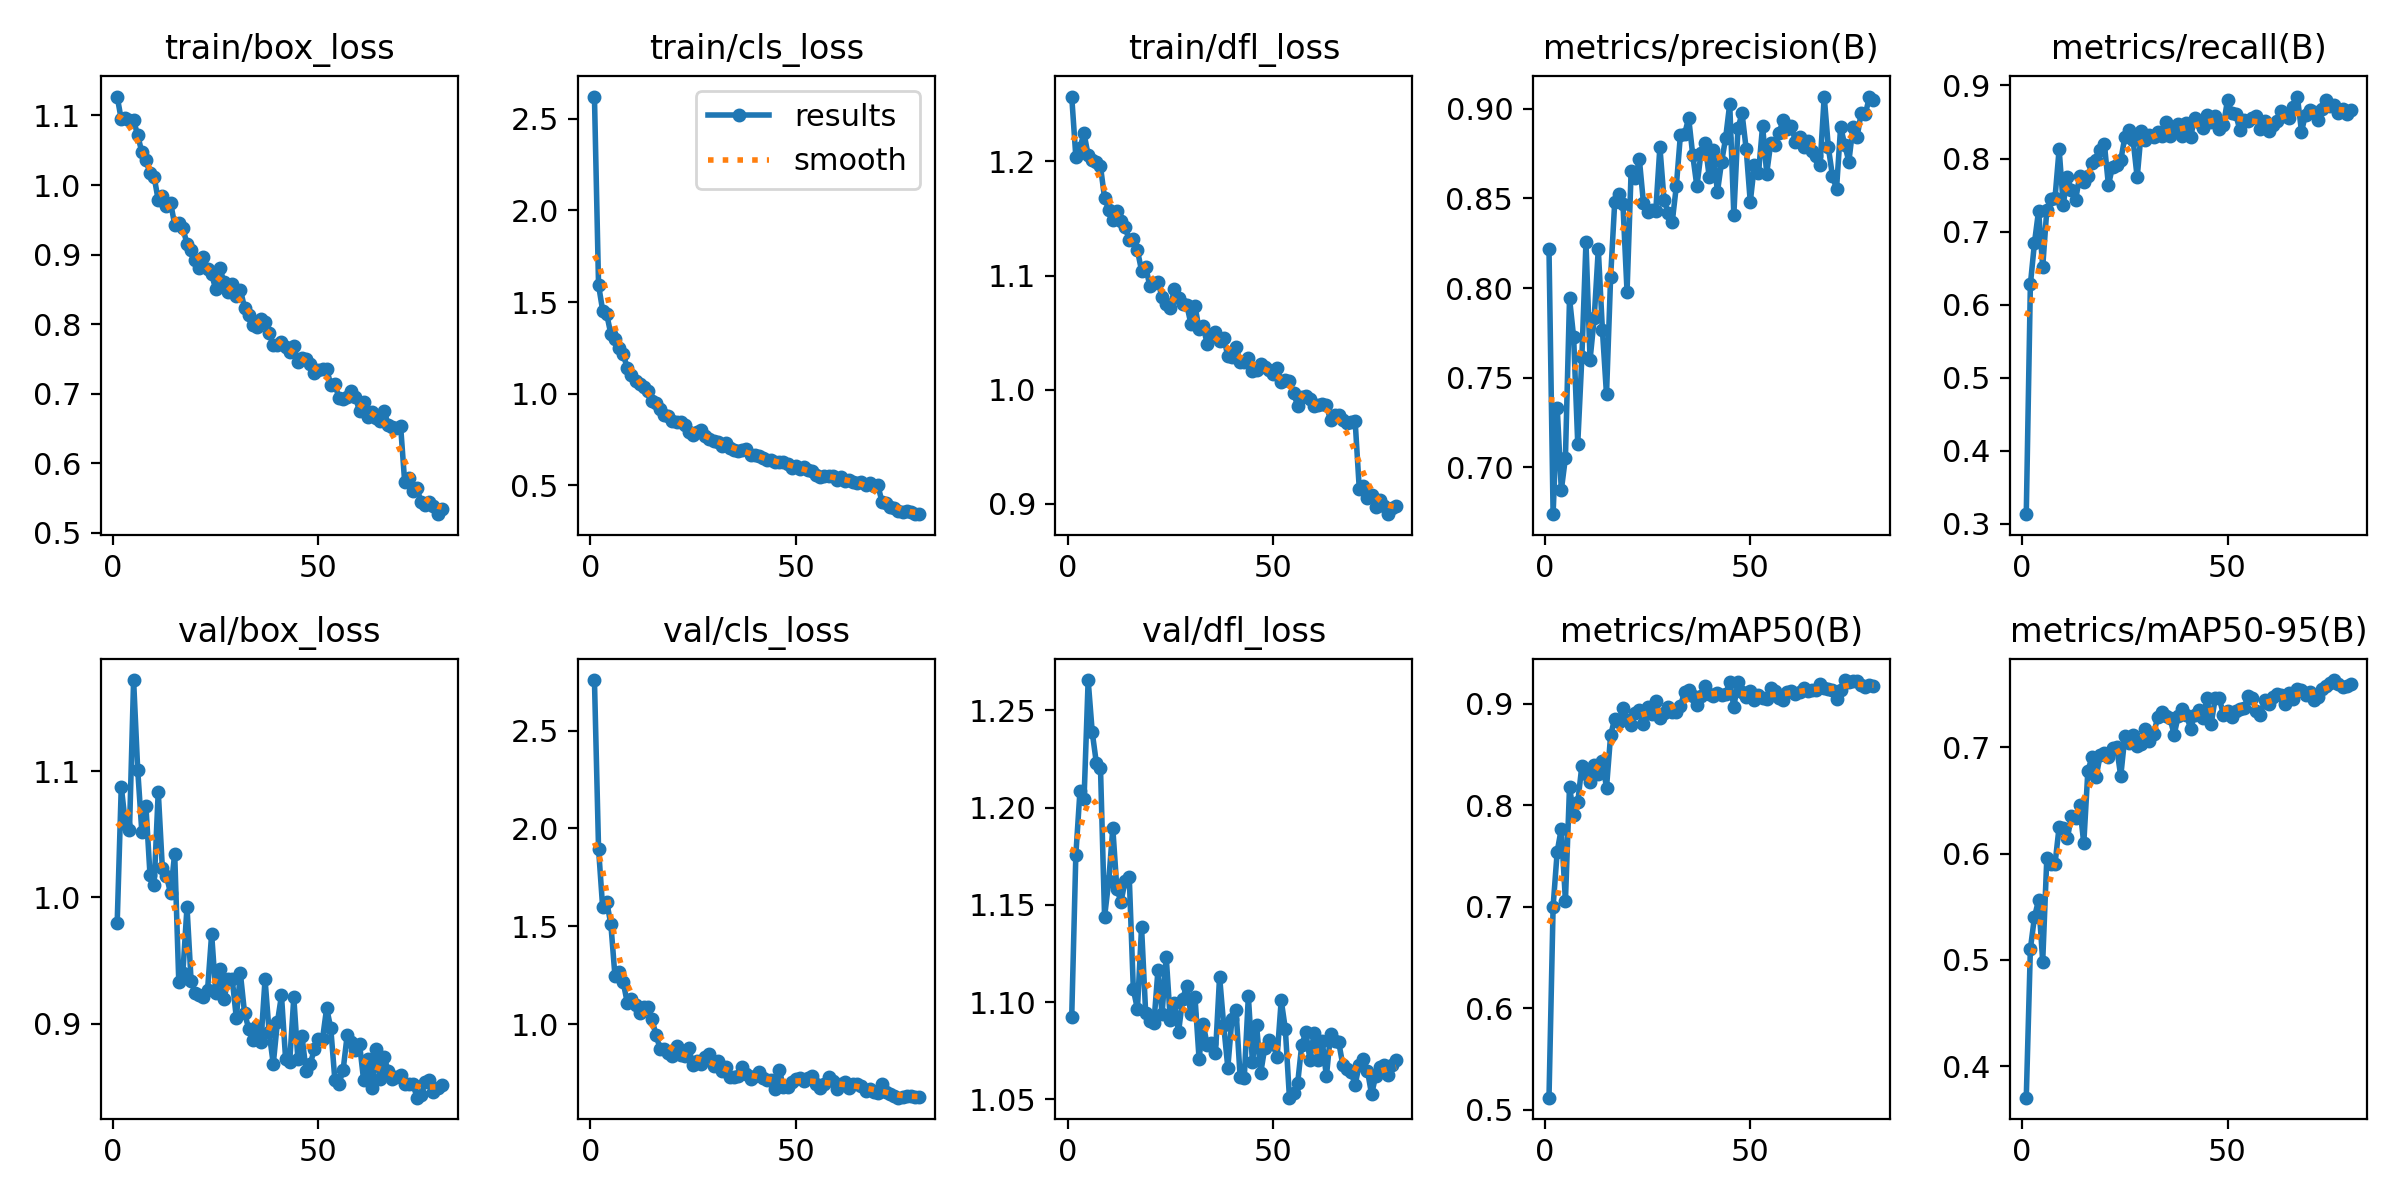

The data file committed next to this chart (first rows):
epoch, train/box_loss, train/cls_loss, train/dfl_loss, metrics/precision(B), metrics/recall(B), metrics/mAP50(B), metrics/mAP50-95(B), val/box_loss, val/cls_loss, val/dfl_loss, lr/pg0, lr/pg1, lr/pg2
1, 1.127, 2.62, 1.257, 0.8216, 0.3129, 0.5118, 0.3704, 0.9793, 2.758, 1.092, 0.0003629, 0.0003629, 0.0003629
2, 1.094, 1.593, 1.204, 0.6739, 0.6275, 0.7001, 0.5105, 1.088, 1.897, 1.175, 0.0007242, 0.0007242, 0.0007242
3, 1.096, 1.454, 1.212, 0.7333, 0.6847, 0.7544, 0.5405, 1.058, 1.597, 1.208, 0.001076, 0.001076, 0.001076
4, 1.094, 1.432, 1.225, 0.6873, 0.7286, 0.7769, 0.5565, 1.053, 1.624, 1.204, 0.00107, 0.00107, 0.00107
5, 1.093, 1.325, 1.205, 0.7054, 0.6514, 0.7058, 0.4986, 1.172, 1.51, 1.266, 0.001056, 0.001056, 0.001056
6, 1.071, 1.3, 1.202, 0.7943, 0.7297, 0.8184, 0.5956, 1.101, 1.245, 1.239, 0.001042, 0.001042, 0.001042
7, 1.047, 1.25, 1.2, 0.7726, 0.744, 0.7904, 0.5901, 1.052, 1.265, 1.223, 0.001028, 0.001028, 0.001028
8, 1.036, 1.215, 1.196, 0.7132, 0.7461, 0.8027, 0.5905, 1.072, 1.215, 1.221, 0.001015, 0.001015, 0.001015
9, 1.017, 1.14, 1.168, 0.7614, 0.8128, 0.8388, 0.6253, 1.017, 1.11, 1.144, 0.001001, 0.001001, 0.001001
10, 1.012, 1.1, 1.158, 0.8255, 0.7368, 0.8311, 0.6246, 1.01, 1.131, 1.162, 0.0009873, 0.0009873, 0.0009873
11, 0.978, 1.071, 1.149, 0.7601, 0.7746, 0.8228, 0.6147, 1.084, 1.096, 1.19, 0.0009735, 0.0009735, 0.0009735
12, 0.9843, 1.054, 1.157, 0.783, 0.7565, 0.8399, 0.6352, 1.023, 1.057, 1.158, 0.0009598, 0.0009598, 0.0009598
13, 0.9703, 1.037, 1.148, 0.8217, 0.7427, 0.8308, 0.6335, 1.017, 1.086, 1.152, 0.000946, 0.000946, 0.000946
14, 0.9748, 1.018, 1.142, 0.7767, 0.7762, 0.8431, 0.6454, 1.003, 1.087, 1.162, 0.0009323, 0.0009323, 0.0009323
15, 0.943, 0.9605, 1.131, 0.7407, 0.7675, 0.8172, 0.6096, 1.035, 1.026, 1.165, 0.0009185, 0.0009185, 0.0009185
16, 0.9451, 0.9488, 1.132, 0.806, 0.7762, 0.8689, 0.6782, 0.9331, 0.9455, 1.107, 0.0009048, 0.0009048, 0.0009048
17, 0.9376, 0.9174, 1.122, 0.8479, 0.7937, 0.8854, 0.6907, 0.9404, 0.8745, 1.096, 0.000891, 0.000891, 0.000891
18, 0.9156, 0.8862, 1.104, 0.8527, 0.7981, 0.8819, 0.6723, 0.9923, 0.8744, 1.139, 0.0008773, 0.0008773, 0.0008773
19, 0.9067, 0.8778, 1.108, 0.8468, 0.8112, 0.8962, 0.6929, 0.9337, 0.8549, 1.095, 0.0008635, 0.0008635, 0.0008635
20, 0.892, 0.8533, 1.091, 0.7979, 0.8205, 0.8835, 0.6945, 0.9241, 0.8376, 1.09, 0.0008498, 0.0008498, 0.0008498
21, 0.8813, 0.8471, 1.093, 0.8653, 0.7637, 0.8793, 0.691, 0.9225, 0.8915, 1.089, 0.000836, 0.000836, 0.000836
22, 0.8966, 0.8433, 1.094, 0.8612, 0.7886, 0.8912, 0.6998, 0.9212, 0.8422, 1.117, 0.0008223, 0.0008223, 0.0008223
23, 0.8791, 0.8274, 1.081, 0.8718, 0.7907, 0.8938, 0.7003, 0.9264, 0.8406, 1.094, 0.0008085, 0.0008085, 0.0008085
24, 0.8716, 0.7932, 1.075, 0.8473, 0.7977, 0.88, 0.6728, 0.9709, 0.8771, 1.123, 0.0007948, 0.0007948, 0.0007948
25, 0.8501, 0.7769, 1.072, 0.8424, 0.8291, 0.8963, 0.7104, 0.9242, 0.7911, 1.091, 0.000781, 0.000781, 0.000781
26, 0.8807, 0.7916, 1.088, 0.8437, 0.8385, 0.8903, 0.7038, 0.9434, 0.8145, 1.099, 0.0007673, 0.0007673, 0.0007673
27, 0.8602, 0.8049, 1.081, 0.8432, 0.8256, 0.9027, 0.7118, 0.9193, 0.7988, 1.084, 0.0007535, 0.0007535, 0.0007535
28, 0.8469, 0.7695, 1.075, 0.8787, 0.774, 0.8857, 0.7011, 0.935, 0.8336, 1.102, 0.0007398, 0.0007398, 0.0007398
29, 0.8581, 0.7551, 1.075, 0.8494, 0.8374, 0.8911, 0.7034, 0.9355, 0.846, 1.108, 0.000726, 0.000726, 0.000726
30, 0.8408, 0.7436, 1.058, 0.8418, 0.8247, 0.897, 0.7178, 0.9047, 0.7861, 1.094, 0.0007123, 0.0007123, 0.0007123
31, 0.8496, 0.7382, 1.074, 0.8369, 0.8323, 0.892, 0.7059, 0.9397, 0.8123, 1.103, 0.0006985, 0.0006985, 0.0006985
32, 0.8237, 0.7137, 1.053, 0.8568, 0.8293, 0.8923, 0.7127, 0.9087, 0.7636, 1.071, 0.0006848, 0.0006848, 0.0006848
33, 0.8134, 0.7339, 1.055, 0.8856, 0.8369, 0.8977, 0.7285, 0.8961, 0.7816, 1.089, 0.000671, 0.000671, 0.000671
34, 0.7988, 0.7068, 1.04, 0.8857, 0.8308, 0.9116, 0.7337, 0.8869, 0.7311, 1.078, 0.0006573, 0.0006573, 0.0006573
35, 0.7957, 0.6912, 1.048, 0.8949, 0.8499, 0.9139, 0.7294, 0.8981, 0.7289, 1.079, 0.0006436, 0.0006436, 0.0006436
36, 0.8078, 0.6893, 1.05, 0.8741, 0.8306, 0.9071, 0.7274, 0.8855, 0.7338, 1.074, 0.0006298, 0.0006298, 0.0006298
37, 0.8036, 0.6926, 1.043, 0.8568, 0.8387, 0.8986, 0.7121, 0.935, 0.7818, 1.113, 0.0006161, 0.0006161, 0.0006161
38, 0.7877, 0.6987, 1.046, 0.8751, 0.8477, 0.9079, 0.7296, 0.893, 0.7456, 1.088, 0.0006023, 0.0006023, 0.0006023
39, 0.7693, 0.6654, 1.03, 0.8807, 0.8308, 0.9179, 0.7365, 0.868, 0.7229, 1.066, 0.0005885, 0.0005885, 0.0005885
40, 0.77, 0.6651, 1.029, 0.8621, 0.848, 0.9101, 0.7309, 0.9009, 0.738, 1.091, 0.0005748, 0.0005748, 0.0005748
41, 0.7743, 0.659, 1.038, 0.8772, 0.8292, 0.9076, 0.7175, 0.9224, 0.7572, 1.096, 0.0005611, 0.0005611, 0.0005611
42, 0.7668, 0.6501, 1.024, 0.8535, 0.8556, 0.9108, 0.7304, 0.8722, 0.7257, 1.062, 0.0005473, 0.0005473, 0.0005473
43, 0.7596, 0.6366, 1.024, 0.87, 0.8498, 0.9084, 0.7354, 0.8697, 0.7158, 1.061, 0.0005336, 0.0005336, 0.0005336
44, 0.7688, 0.6388, 1.028, 0.8837, 0.8415, 0.9098, 0.7273, 0.9207, 0.7137, 1.103, 0.0005198, 0.0005198, 0.0005198
45, 0.746, 0.6283, 1.017, 0.9027, 0.8599, 0.9211, 0.7463, 0.8716, 0.6714, 1.069, 0.0005061, 0.0005061, 0.0005061
46, 0.7507, 0.629, 1.018, 0.8407, 0.8497, 0.8969, 0.7217, 0.89, 0.7682, 1.088, 0.0004923, 0.0004923, 0.0004923
47, 0.7503, 0.6271, 1.022, 0.8892, 0.8589, 0.9216, 0.7463, 0.8624, 0.6801, 1.063, 0.0004786, 0.0004786, 0.0004786
48, 0.7433, 0.617, 1.02, 0.8974, 0.8399, 0.9113, 0.7461, 0.8682, 0.6783, 1.077, 0.0004648, 0.0004648, 0.0004648
49, 0.7303, 0.5975, 1.018, 0.8776, 0.8453, 0.9064, 0.731, 0.8796, 0.7048, 1.081, 0.0004511, 0.0004511, 0.0004511
50, 0.7337, 0.6039, 1.014, 0.848, 0.8806, 0.9121, 0.7347, 0.8875, 0.7188, 1.078, 0.0004373, 0.0004373, 0.0004373
51, 0.7358, 0.5877, 1.019, 0.8685, 0.8623, 0.904, 0.7288, 0.888, 0.7245, 1.072, 0.0004236, 0.0004236, 0.0004236
52, 0.7355, 0.6032, 1.007, 0.8641, 0.8604, 0.9083, 0.7341, 0.9123, 0.7118, 1.101, 0.0004098, 0.0004098, 0.0004098
53, 0.7129, 0.583, 1.008, 0.8904, 0.8392, 0.9059, 0.7359, 0.8964, 0.7247, 1.086, 0.0003961, 0.0003961, 0.0003961
54, 0.7135, 0.5791, 1.008, 0.8639, 0.8526, 0.9046, 0.7367, 0.8553, 0.735, 1.051, 0.0003823, 0.0003823, 0.0003823
55, 0.6935, 0.5593, 0.9973, 0.8811, 0.8519, 0.916, 0.7488, 0.8526, 0.6959, 1.053, 0.0003686, 0.0003686, 0.0003686
56, 0.6928, 0.5454, 0.986, 0.8798, 0.8554, 0.9126, 0.7465, 0.863, 0.6732, 1.058, 0.0003548, 0.0003548, 0.0003548
57, 0.6949, 0.5493, 0.9938, 0.8863, 0.8581, 0.9059, 0.7339, 0.891, 0.6957, 1.078, 0.0003411, 0.0003411, 0.0003411
58, 0.7035, 0.5506, 0.9942, 0.8938, 0.8398, 0.9041, 0.7306, 0.8855, 0.7319, 1.084, 0.0003273, 0.0003273, 0.0003273
59, 0.6957, 0.5522, 0.992, 0.8888, 0.8516, 0.9117, 0.7442, 0.8789, 0.7111, 1.07, 0.0003136, 0.0003136, 0.0003136
60, 0.6746, 0.5316, 0.9853, 0.8905, 0.8383, 0.9126, 0.7411, 0.884, 0.6692, 1.084, 0.0002998, 0.0002998, 0.0002998
... 20 more rows
